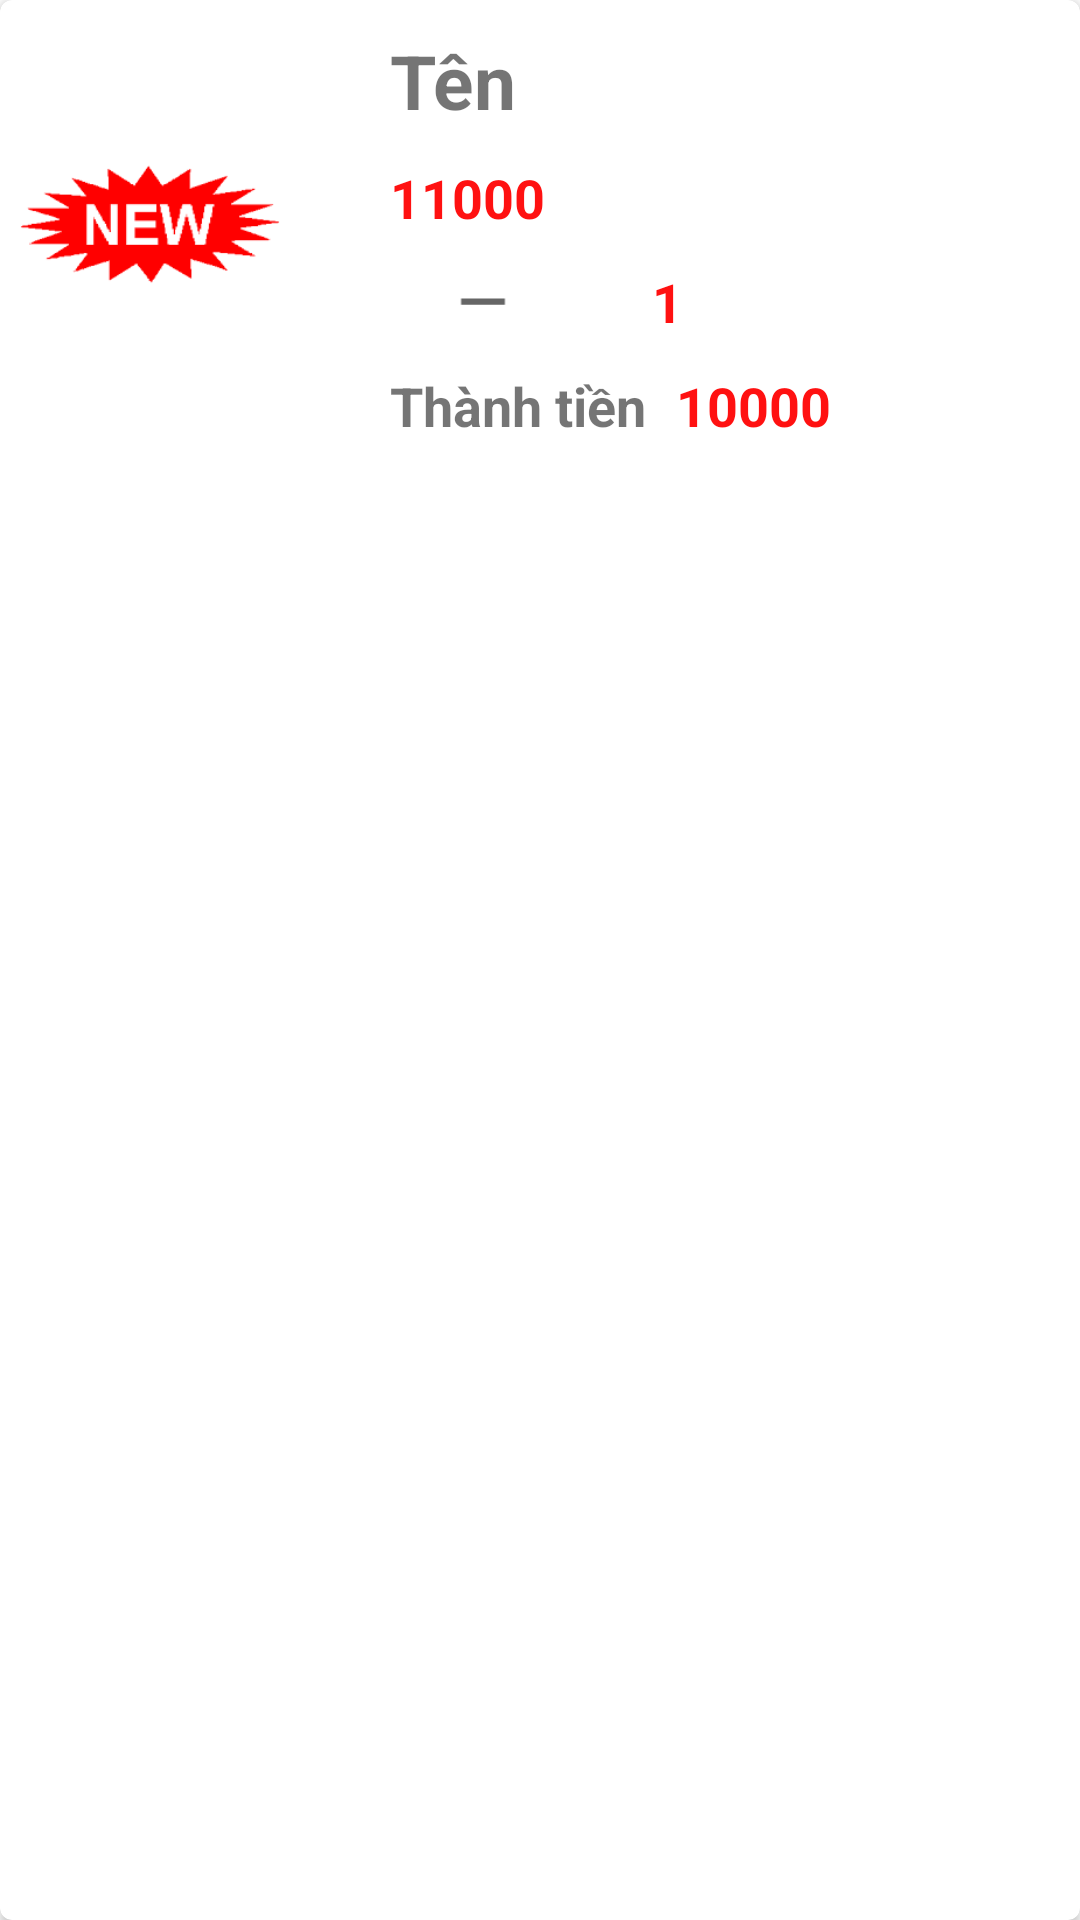

Produce the Android XML layout that renders to this screen, including the resource entries it uses.
<!-- AndroidManifest.xml: application theme Theme.Banhangtienloi -->
<!-- res/layout/giohang.xml -->
<?xml version="1.0" encoding="utf-8"?>
<androidx.cardview.widget.CardView
    xmlns:android="http://schemas.android.com/apk/res/android"
    xmlns:app="http://schemas.android.com/apk/res-auto"
    android:elevation="8dp"
    android:layout_width="match_parent"
    android:layout_height="wrap_content"
    app:cardCornerRadius="4dp"
    android:layout_marginTop="5dp">
    <FrameLayout
        android:layout_width="match_parent"
        android:layout_height="match_parent">


    <LinearLayout
        android:orientation="horizontal"
        android:layout_width="match_parent"
        android:layout_height="150dp">
        <ImageView

            android:layout_gravity="center"
            android:src="@drawable/neww"
            android:id="@+id/hinhmathanggiohang"
            android:layout_width="100dp"
            android:layout_height="100dp"/>

        <LinearLayout
            android:layout_marginLeft="30dp"
            android:layout_width="match_parent"
            android:layout_height="wrap_content"
            android:layout_marginTop="10dp"
            android:orientation="vertical">

            <TextView
                android:id="@+id/tenmathanggiohang"
                android:layout_width="match_parent"
                android:layout_height="wrap_content"
                android:text="Tên"
                android:textSize="25dp"
                android:textStyle="bold" />

            <LinearLayout
                android:layout_width="match_parent"
                android:layout_height="wrap_content"
                android:layout_gravity="center"
                android:layout_marginTop="10dp"
                android:orientation="horizontal"
                android:weightSum="25">

                <TextView
                    android:id="@+id/giamat1"
                    android:layout_width="wrap_content"
                    android:layout_height="match_parent"
                    android:text="11000"
                    android:textColor="#ff1111"
                    android:textSize="18dp"
                    android:textStyle="bold">

                </TextView>

            </LinearLayout>

            <LinearLayout
                android:layout_marginTop="10dp"
                android:layout_width="wrap_content"
                android:layout_height="wrap_content">

                <ImageView
                    android:id="@+id/tru"
                    android:layout_width="62dp"
                    android:layout_height="wrap_content"
                    android:layout_weight="4"
                    android:src="@drawable/ic_baseline_remove_24">

                </ImageView>

                <TextView
                    android:id="@+id/soluong"
                    android:layout_width="61dp"
                    android:layout_height="wrap_content"
                    android:layout_gravity="center"
                    android:layout_weight="2"
                    android:gravity="center"
                    android:text="1"
                    android:textColor="#ff1111"
                    android:textSize="18dp"
                    android:textStyle="bold" />

                <ImageView
                    android:id="@+id/cong"
                    android:layout_width="65dp"
                    android:layout_height="wrap_content"
                    android:layout_weight="2"
                    android:src="@drawable/ic_baseline_add_24">

                </ImageView>



            </LinearLayout>
            <LinearLayout
                android:layout_marginTop="10dp"
                android:layout_width="wrap_content"
                android:layout_height="wrap_content">
                <TextView
                    android:textStyle="bold"
                    android:text="Thành tiền"
                    android:textSize="18dp"
                    android:layout_width="wrap_content"
                    android:layout_height="wrap_content"
                    android:src="@drawable/ic_baseline_drag_handle_24">

                </TextView>

                <TextView
                    android:layout_marginLeft="10dp"
                    android:id="@+id/tonggia"
                    android:layout_width="wrap_content"
                    android:layout_height="25dp"
                    android:layout_gravity="center"
                    android:layout_weight="7"
                    android:text="10000"
                    android:textColor="#ff1111"
                    android:textSize="18dp"
                    android:textStyle="bold" />
            </LinearLayout>
        </LinearLayout>

    </LinearLayout>
    </FrameLayout>


</androidx.cardview.widget.CardView>
<!-- resources referenced by this layout -->
<resources>
  <!-- drawable ic_baseline_drag_handle_24 (drawable) -->
  <vector android:height="25dp" android:tint="?attr/colorControlNormal"
      android:viewportHeight="24" android:viewportWidth="24"
      android:width="25dp" xmlns:android="http://schemas.android.com/apk/res/android">
      <path android:fillColor="@android:color/white" android:pathData="M20,9H4v2h16V9zM4,15h16v-2H4V15z"/>
  </vector>
  <!-- drawable ic_baseline_remove_24 (drawable) -->
  <vector android:height="25dp" android:tint="?attr/colorControlNormal"
      android:viewportHeight="24" android:viewportWidth="24"
      android:width="25dp" xmlns:android="http://schemas.android.com/apk/res/android">
      <path android:fillColor="@android:color/white" android:pathData="M19,13H5v-2h14v2z"/>
  </vector>
  <!-- drawable neww: jpg bitmap (drawable, 2762 bytes) -->
  <style name="Theme.Banhangtienloi" parent="Theme.MaterialComponents.DayNight.NoActionBar">
          
          <item name="colorPrimary">@color/purple_500</item>
          <item name="colorPrimaryVariant">@color/purple_700</item>
          <item name="colorOnPrimary">@color/white</item>
          
          <item name="colorSecondary">@color/teal_200</item>
          <item name="colorSecondaryVariant">@color/teal_700</item>
          <item name="colorOnSecondary">@color/black</item>
          
          <item name="android:statusBarColor" tools:targetApi="l">?attr/colorPrimaryVariant</item>
          
      </style>
  <!-- not gathered from this repository: default colours our renderer supplied (Android Studio template values) -->
  <color name="purple_500">#FF6200EE</color>
  <color name="purple_700">#FF3700B3</color>
  <color name="teal_200">#FF03DAC5</color>
  <color name="teal_700">#FF018786</color>
  <color name="black">#FF000000</color>
  <color name="white">#FFFFFFFF</color>
</resources>
